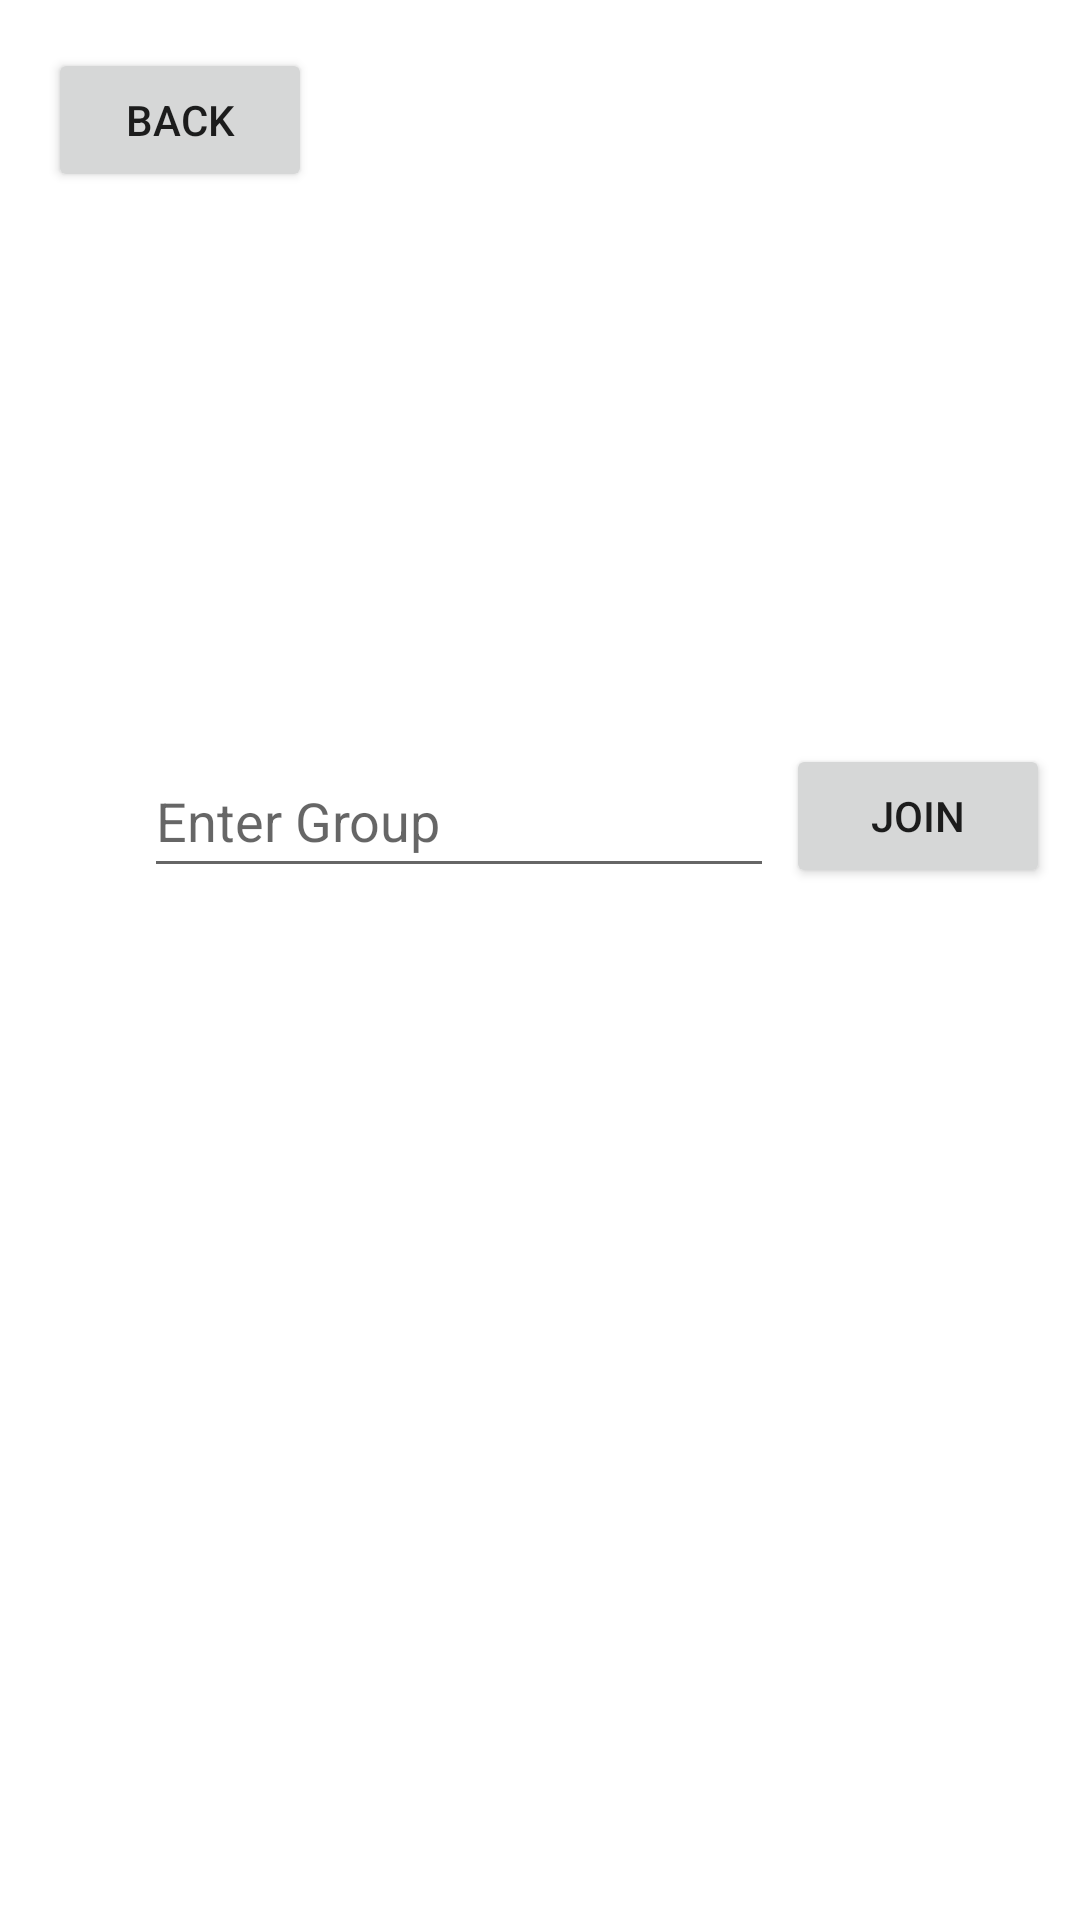

Write the Android layout XML for this screen, with the resource values it uses.
<!-- AndroidManifest.xml: application theme Theme.CalendarMemo -->
<!-- res/layout/activity_group.xml -->
<?xml version="1.0" encoding="utf-8"?>
<androidx.constraintlayout.widget.ConstraintLayout xmlns:android="http://schemas.android.com/apk/res/android"
    xmlns:app="http://schemas.android.com/apk/res-auto"
    android:layout_width="match_parent"
    android:layout_height="match_parent">

    <EditText
        android:id="@+id/groupCode"
        android:layout_width="wrap_content"
        android:layout_height="48dp"
        android:layout_marginStart="48dp"
        android:layout_marginTop="248dp"
        android:autofillHints="null"
        android:ems="10"
        android:hint="@string/enter_group"
        android:inputType="text"
        app:layout_constraintStart_toStartOf="parent"
        app:layout_constraintTop_toTopOf="parent" />

    <Button
        android:id="@+id/groupGoBack"
        android:layout_width="wrap_content"
        android:layout_height="wrap_content"
        android:layout_marginStart="16dp"
        android:layout_marginTop="16dp"
        android:text="@string/back"
        app:layout_constraintStart_toStartOf="parent"
        app:layout_constraintTop_toTopOf="parent" />

    <Button
        android:id="@+id/joinGroup"
        android:layout_width="wrap_content"
        android:layout_height="wrap_content"
        android:layout_marginTop="248dp"
        android:onClick="joinGroup"
        android:text="@string/join"
        app:layout_constraintEnd_toEndOf="parent"
        app:layout_constraintHorizontal_bias="0.288"
        app:layout_constraintStart_toEndOf="@+id/groupCode"
        app:layout_constraintTop_toTopOf="parent" />
</androidx.constraintlayout.widget.ConstraintLayout>
<!-- resources referenced by this layout -->
<resources>
  <string name="back">Back</string>
  <string name="enter_group">Enter Group</string>
  <string name="join">Join</string>
  <style name="Theme.CalendarMemo" parent="Theme.MaterialComponents.DayNight.NoActionBar">
          
          <item name="colorPrimary">@color/purple_500</item>
          <item name="colorPrimaryVariant">@color/purple_700</item>
          <item name="colorOnPrimary">@color/white</item>
          
          <item name="colorSecondary">@color/teal_200</item>
          <item name="colorSecondaryVariant">@color/teal_700</item>
          <item name="colorOnSecondary">@color/black</item>
          
          <item name="android:statusBarColor">?attr/colorPrimaryVariant</item>
          
      </style>
  <!-- not gathered from this repository: default colours our renderer supplied (Android Studio template values) -->
  <color name="purple_500">#FF6200EE</color>
  <color name="purple_700">#FF3700B3</color>
  <color name="teal_200">#FF03DAC5</color>
  <color name="teal_700">#FF018786</color>
  <color name="black">#FF000000</color>
  <color name="white">#FFFFFFFF</color>
</resources>
